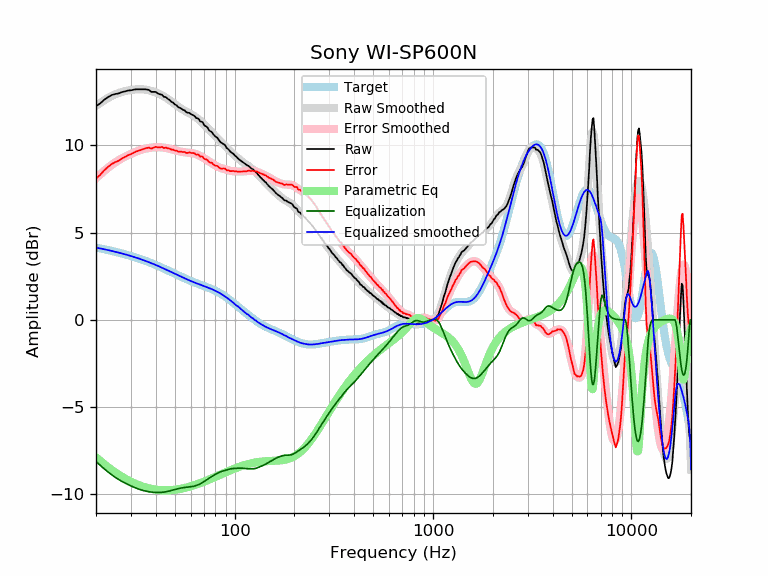

The file beside this chart, header and first rows:
frequency, raw, error, smoothed, error_smoothed, equalization, parametric_eq, equalized_raw, equalized_smoothed, target
20, 12.24, 8.10, 12.26, 8.12, -8.12, -7.87, 4.12, 4.14, 4.14
21, 12.40, 8.31, 12.43, 8.34, -8.34, -8.08, 4.07, 4.09, 4.09
22, 12.61, 8.57, 12.58, 8.53, -8.53, -8.27, 4.08, 4.05, 4.05
23, 12.76, 8.76, 12.71, 8.72, -8.72, -8.44, 4.05, 4.00, 4.00
24, 12.88, 8.93, 12.83, 8.88, -8.88, -8.60, 4.00, 3.95, 3.95
25, 12.94, 9.04, 12.92, 9.02, -9.02, -8.74, 3.92, 3.90, 3.90
26, 12.97, 9.12, 13.00, 9.15, -9.15, -8.87, 3.83, 3.85, 3.85
27, 13.05, 9.25, 13.06, 9.25, -9.25, -8.99, 3.80, 3.81, 3.81
28, 13.09, 9.33, 13.11, 9.35, -9.35, -9.10, 3.74, 3.76, 3.76
29, 13.14, 9.43, 13.14, 9.44, -9.44, -9.19, 3.70, 3.71, 3.71
30, 13.15, 9.49, 13.17, 9.51, -9.51, -9.28, 3.64, 3.66, 3.66
31, 13.19, 9.58, 13.19, 9.58, -9.58, -9.35, 3.61, 3.61, 3.61
32, 13.21, 9.65, 13.21, 9.65, -9.65, -9.42, 3.56, 3.56, 3.56
33, 13.21, 9.70, 13.21, 9.70, -9.70, -9.48, 3.51, 3.51, 3.51
34, 13.21, 9.75, 13.21, 9.75, -9.75, -9.53, 3.46, 3.46, 3.46
35, 13.21, 9.81, 13.20, 9.79, -9.79, -9.58, 3.42, 3.41, 3.41
36, 13.20, 9.85, 13.18, 9.82, -9.82, -9.62, 3.38, 3.35, 3.35
37, 13.17, 9.87, 13.15, 9.85, -9.85, -9.65, 3.32, 3.30, 3.30
38, 13.06, 9.81, 13.12, 9.87, -9.87, -9.68, 3.19, 3.25, 3.25
39, 13.06, 9.86, 13.08, 9.88, -9.88, -9.71, 3.18, 3.20, 3.20
40, 13.06, 9.92, 13.03, 9.89, -9.89, -9.73, 3.17, 3.14, 3.15
41, 12.97, 9.88, 12.98, 9.89, -9.89, -9.74, 3.08, 3.09, 3.09
42, 12.92, 9.88, 12.93, 9.89, -9.89, -9.75, 3.03, 3.04, 3.04
43, 12.90, 9.91, 12.87, 9.88, -9.88, -9.76, 3.02, 2.99, 2.99
44, 12.78, 9.84, 12.80, 9.87, -9.87, -9.76, 2.91, 2.94, 2.94
45, 12.76, 9.88, 12.74, 9.85, -9.85, -9.77, 2.91, 2.89, 2.89
46, 12.66, 9.83, 12.66, 9.83, -9.83, -9.76, 2.83, 2.83, 2.83
47, 12.60, 9.82, 12.59, 9.80, -9.80, -9.76, 2.80, 2.78, 2.78
48, 12.49, 9.76, 12.51, 9.77, -9.77, -9.75, 2.72, 2.74, 2.73
49, 12.44, 9.75, 12.43, 9.74, -9.74, -9.74, 2.70, 2.69, 2.69
50, 12.34, 9.70, 12.36, 9.72, -9.72, -9.73, 2.62, 2.64, 2.64
51, 12.29, 9.70, 12.28, 9.69, -9.69, -9.72, 2.60, 2.59, 2.59
52, 12.18, 9.63, 12.21, 9.67, -9.67, -9.70, 2.52, 2.55, 2.55
53, 12.15, 9.65, 12.15, 9.65, -9.65, -9.69, 2.51, 2.50, 2.50
54, 12.09, 9.63, 12.09, 9.63, -9.63, -9.67, 2.46, 2.46, 2.46
55, 12.03, 9.61, 12.03, 9.61, -9.61, -9.65, 2.42, 2.42, 2.42
56, 12.00, 9.62, 11.98, 9.60, -9.60, -9.63, 2.40, 2.38, 2.38
57, 11.90, 9.56, 11.93, 9.59, -9.59, -9.61, 2.31, 2.34, 2.34
58, 11.87, 9.57, 11.89, 9.59, -9.59, -9.59, 2.28, 2.30, 2.30
59, 11.86, 9.60, 11.84, 9.58, -9.58, -9.56, 2.28, 2.26, 2.26
60, 11.80, 9.57, 11.80, 9.57, -9.57, -9.54, 2.23, 2.23, 2.23
61, 11.75, 9.56, 11.75, 9.55, -9.55, -9.52, 2.20, 2.20, 2.20
62, 11.72, 9.56, 11.70, 9.54, -9.54, -9.49, 2.18, 2.16, 2.16
63, 11.66, 9.53, 11.65, 9.52, -9.52, -9.46, 2.14, 2.13, 2.13
64, 11.56, 9.46, 11.60, 9.49, -9.49, -9.44, 2.07, 2.10, 2.10
65, 11.55, 9.48, 11.54, 9.46, -9.46, -9.41, 2.09, 2.07, 2.07
66, 11.50, 9.46, 11.48, 9.43, -9.43, -9.38, 2.07, 2.04, 2.04
67, 11.37, 9.35, 11.41, 9.39, -9.39, -9.36, 1.98, 2.02, 2.02
68, 11.35, 9.36, 11.34, 9.36, -9.36, -9.33, 2.00, 1.99, 1.99
69, 11.32, 9.36, 11.28, 9.31, -9.31, -9.30, 2.01, 1.96, 1.96
70, 11.18, 9.24, 11.21, 9.27, -9.27, -9.27, 1.91, 1.94, 1.94
71, 11.11, 9.20, 11.13, 9.22, -9.22, -9.24, 1.89, 1.91, 1.91
72, 11.08, 9.20, 11.06, 9.18, -9.18, -9.22, 1.90, 1.88, 1.88
73, 11.01, 9.15, 10.99, 9.13, -9.13, -9.19, 1.88, 1.86, 1.86
74, 10.89, 9.06, 10.92, 9.09, -9.09, -9.16, 1.80, 1.83, 1.83
75, 10.82, 9.02, 10.85, 9.04, -9.04, -9.13, 1.78, 1.81, 1.81
76, 10.79, 9.01, 10.78, 9.00, -9.00, -9.10, 1.79, 1.78, 1.78
77, 10.74, 8.99, 10.71, 8.96, -8.96, -9.08, 1.78, 1.75, 1.75
78, 10.63, 8.91, 10.64, 8.92, -8.92, -9.05, 1.71, 1.72, 1.72
79, 10.57, 8.88, 10.58, 8.88, -8.88, -9.02, 1.69, 1.69, 1.69
... 553 more rows
